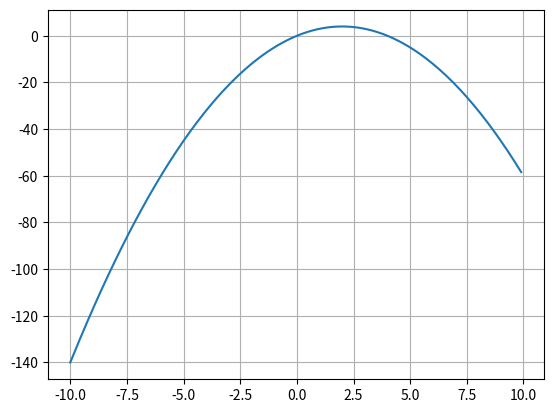

The script that saved this image:
import numpy as np
import random
import matplotlib.pyplot as plt

# Example function (same as before)
def fun(x):
    return -((x - 2) ** 2) + 4

# Stochastic Hill Climbing
def stochastic_hill_climb(fun, init, step=1.0, iteration=100):
    x = init
    
    for i in range(iteration):  # Iterate for a fixed number of steps
        # Generate neighbors
        neighbors = [x + step, x - step]
        # Evaluate neighbors
        better_neighbors = [n 
                            for n in neighbors 
                            if fun(n) > fun(x)] 
        # only keep neighbors that are better than current x
        
        print(f"Step {i+1}: Current x={x}, better neighbors={better_neighbors}") 
        #Print current state and better neighbors
        
        if not better_neighbors:
            # No improvement, stop
            break
        
        # Randomly pick one of the better neighbors
        x = random.choice(better_neighbors) # this is the stochastic part
        
    return x

if __name__ == "__main__":
    # Run stochastic hill climbing first (prints steps).
    start = random.randint(-10, 10)
    result = stochastic_hill_climb(fun, start, step=1, iteration=50)
    print(f"Maximum found at x = {result}, f(x) = {fun(result)}")

    # Show graph after the step-by-step output.
    li = np.arange(-10, 10, 0.1)
    plt.plot(li, fun(li))
    plt.grid()
    plt.show()
